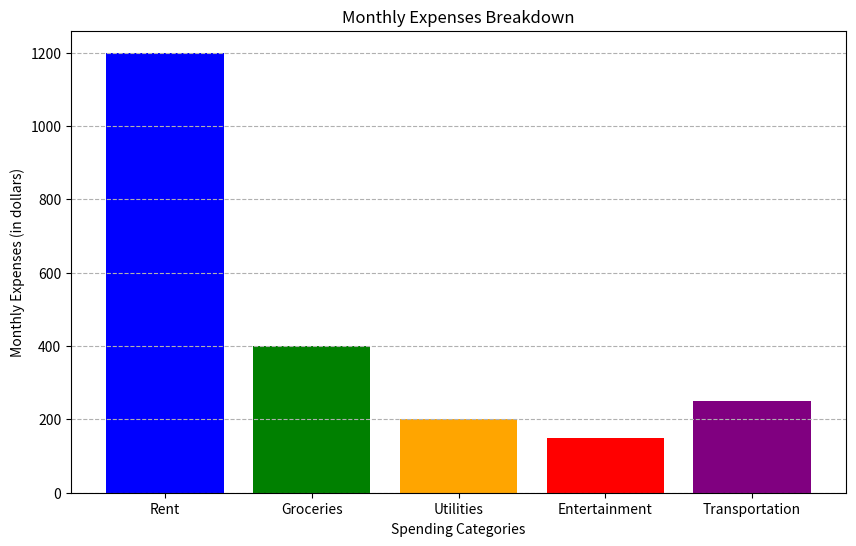

This figure's Python source:
#1.  Create a bar chart to represent monthly expenses in different spending categories and give your conclusion.
#Input: categories = ['Rent', 'Groceries', 'Utilities', 'Entertainment', 'Transportation'] 
# Monthly expenses in dollars (replace with your own data) 
#expenses = [1200, 400, 200, 150, 250]

import matplotlib.pyplot as plt

categories = ['Rent', 'Groceries', 'Utilities', 'Entertainment', 'Transportation']
expenses = [1200, 400, 200, 150, 250]

plt.figure(figsize=(10, 6))
plt.bar(categories, expenses, color=['blue', 'green', 'orange', 'red', 'purple'])

plt.xlabel('Spending Categories')
plt.ylabel('Monthly Expenses (in dollars)')
plt.title('Monthly Expenses Breakdown')

plt.grid(axis='y', linestyle='--')

plt.show()
